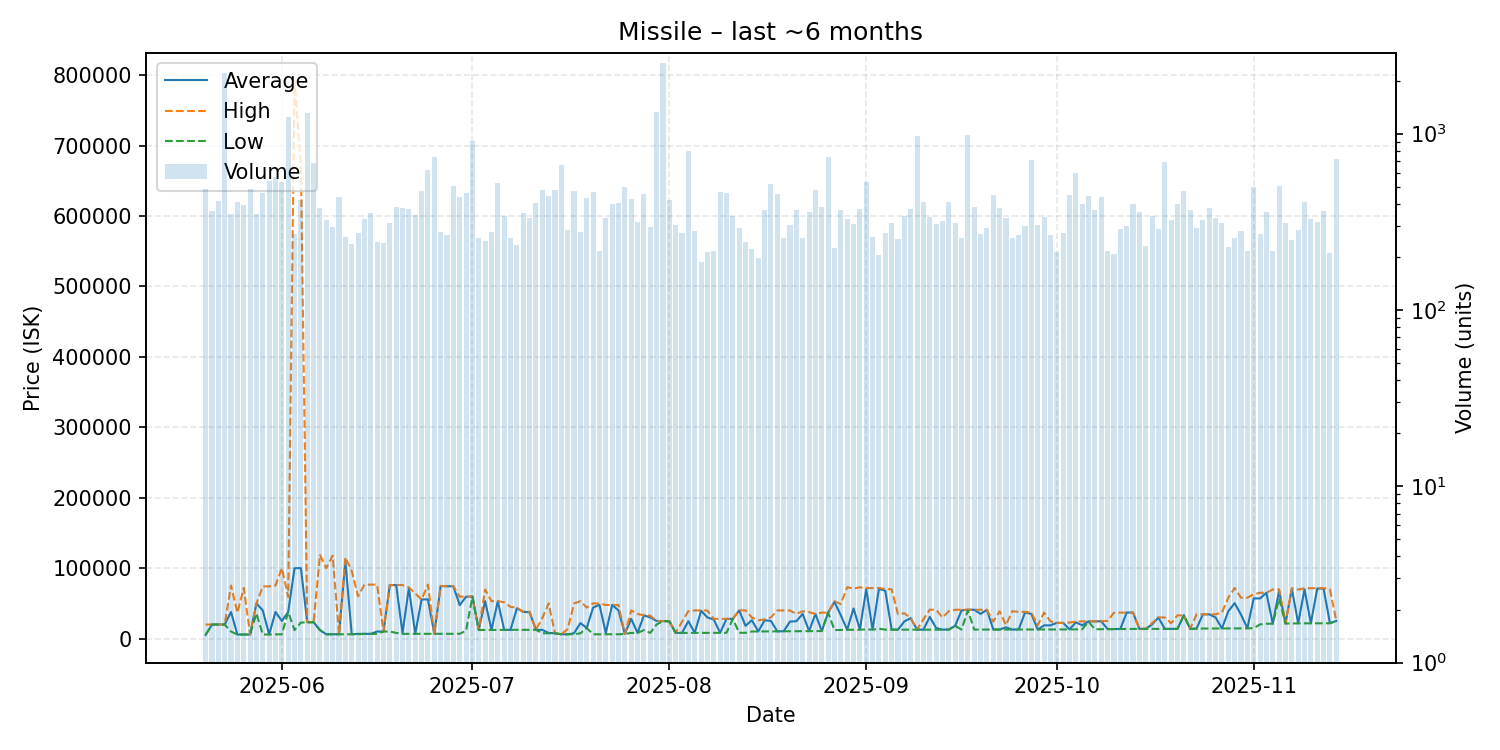

Values plotted in this chart, from the file beside it:
date, average, highest, lowest, order_count, volume
2025-05-20, 5231, 19900, 5229, 127, 487
2025-05-21, 19920, 19920, 19920, 111, 364
2025-05-22, 19920, 19920, 19920, 96, 413
2025-05-23, 19920, 19990, 19920, 136, 2216
2025-05-24, 37760, 75300, 10000, 137, 349
2025-05-25, 5703, 36570, 5701, 169, 410
2025-05-26, 5727, 72000, 5724, 136, 392
2025-05-27, 5734, 5734, 5734, 110, 485
2025-05-28, 49830, 49840, 35750, 129, 352
2025-05-29, 39970, 74070, 5749, 151, 458
2025-05-30, 5759, 74080, 5757, 135, 538
2025-05-31, 37760, 75340, 6002, 177, 569
2025-06-01, 24990, 99970, 6011, 185, 530
2025-06-02, 37770, 58900, 37770, 186, 1246
2025-06-03, 99900, 792100, 12010, 124, 268
2025-06-04, 99990, 671000, 22645, 126, 418
2025-06-05, 23190, 23190, 23190, 126, 1314
2025-06-06, 23200, 23200, 23190, 129, 680
2025-06-07, 12030, 118800, 12000, 168, 379
2025-06-08, 6066, 99900, 6061, 151, 325
2025-06-09, 6071, 117800, 6067, 137, 294
2025-06-10, 6073, 6074, 6073, 127, 437
2025-06-11, 110000, 115400, 6076, 106, 259
2025-06-12, 6086, 96030, 6083, 129, 237
2025-06-13, 6666, 60000, 6089, 112, 272
2025-06-14, 6670, 76620, 6669, 146, 327
2025-06-15, 6672, 76630, 6668, 130, 354
2025-06-16, 10000, 76610, 6672, 97, 243
2025-06-17, 10000, 10000, 10000, 102, 241
2025-06-18, 75950, 75960, 10000, 107, 312
2025-06-19, 75900, 75950, 8000, 144, 385
2025-06-20, 8010, 75940, 6683, 144, 377
2025-06-21, 72000, 72630, 6688, 155, 375
2025-06-22, 6711, 63990, 6701, 148, 345
2025-06-23, 55450, 55490, 6707, 161, 473
2025-06-24, 55700, 76610, 6715, 156, 624
2025-06-25, 6723, 6723, 6723, 132, 737
2025-06-26, 74640, 74650, 6739, 114, 277
2025-06-27, 74180, 74500, 6749, 110, 266
2025-06-28, 74350, 74440, 6770, 147, 504
2025-06-29, 47470, 59520, 6785, 169, 436
2025-06-30, 59400, 59500, 11200, 172, 458
2025-07-01, 59570, 59570, 59570, 110, 913
2025-07-02, 12210, 12220, 12200, 115, 257
2025-07-03, 53140, 69700, 12270, 121, 247
2025-07-04, 12320, 53050, 12310, 139, 276
2025-07-05, 53060, 53070, 12310, 158, 527
2025-07-06, 12320, 51520, 12310, 148, 340
2025-07-07, 12340, 44990, 12330, 88, 256
2025-07-08, 42970, 43970, 12350, 111, 233
2025-07-09, 37940, 37970, 12360, 116, 356
2025-07-10, 37390, 37990, 12450, 113, 334
2025-07-11, 12400, 12510, 12400, 139, 403
2025-07-12, 12350, 28800, 7502, 179, 476
2025-07-13, 8000, 49960, 7501, 154, 442
2025-07-14, 7500, 7500, 7500, 135, 482
2025-07-15, 6055, 6055, 6055, 146, 662
2025-07-16, 6055, 13500, 6055, 131, 285
2025-07-17, 7501, 49970, 6055, 173, 473
2025-07-18, 22000, 53060, 7502, 122, 277
... 119 more rows
